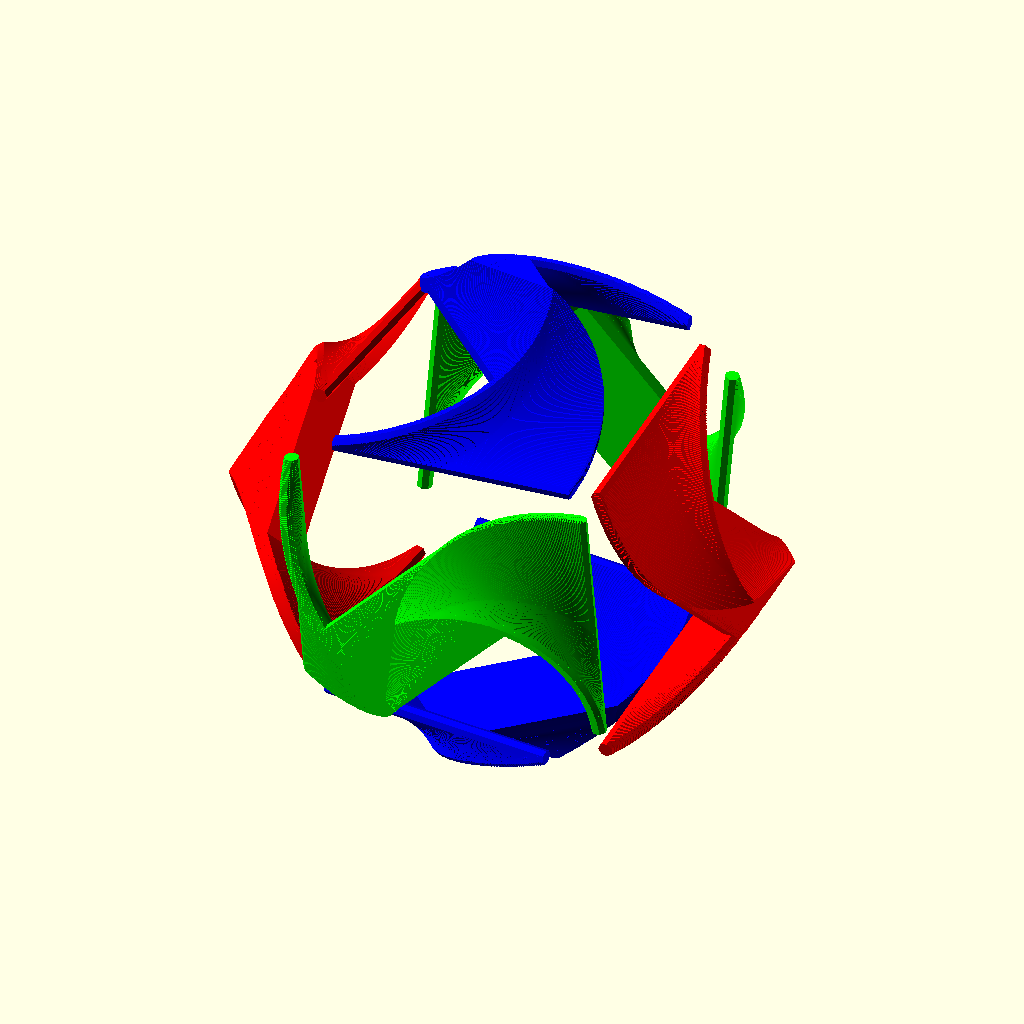
Cell 1: the model at its default parameters.
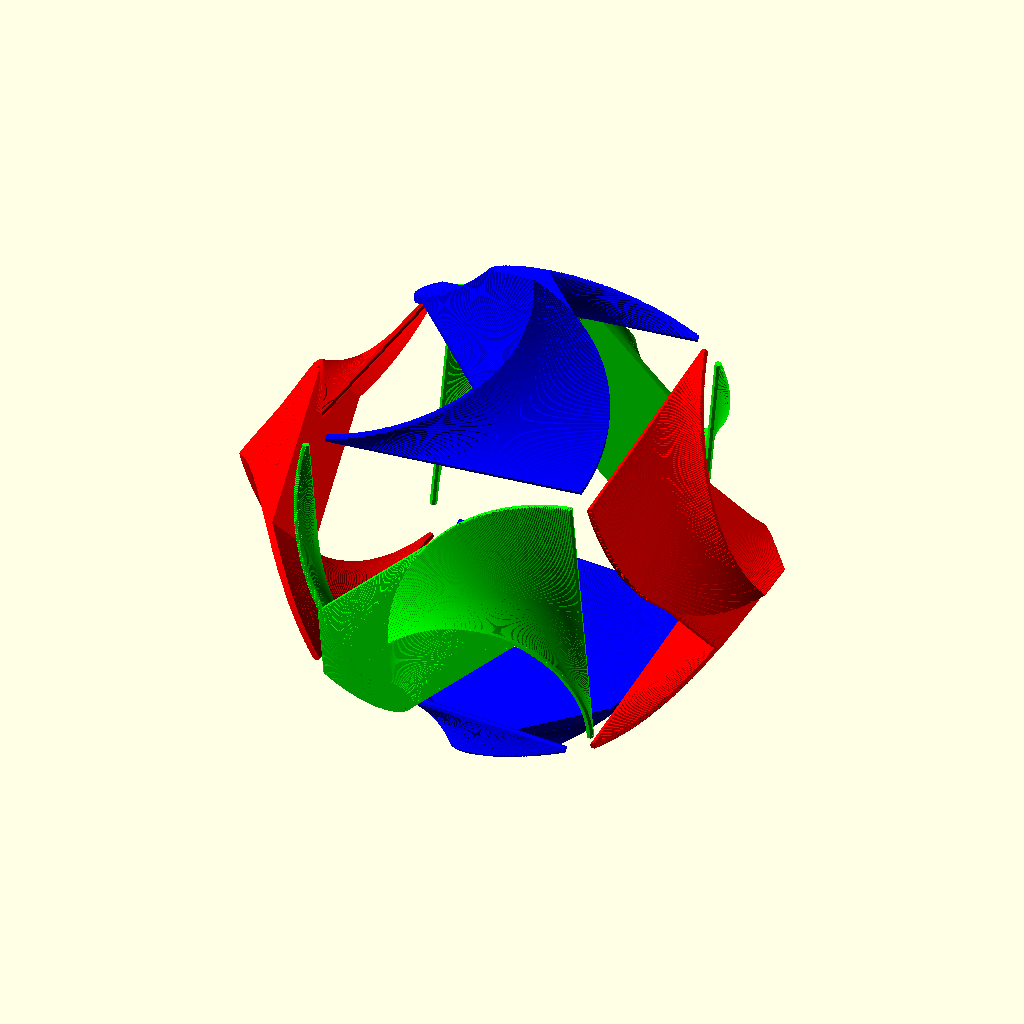
Cell 2: the same model with c = 80.
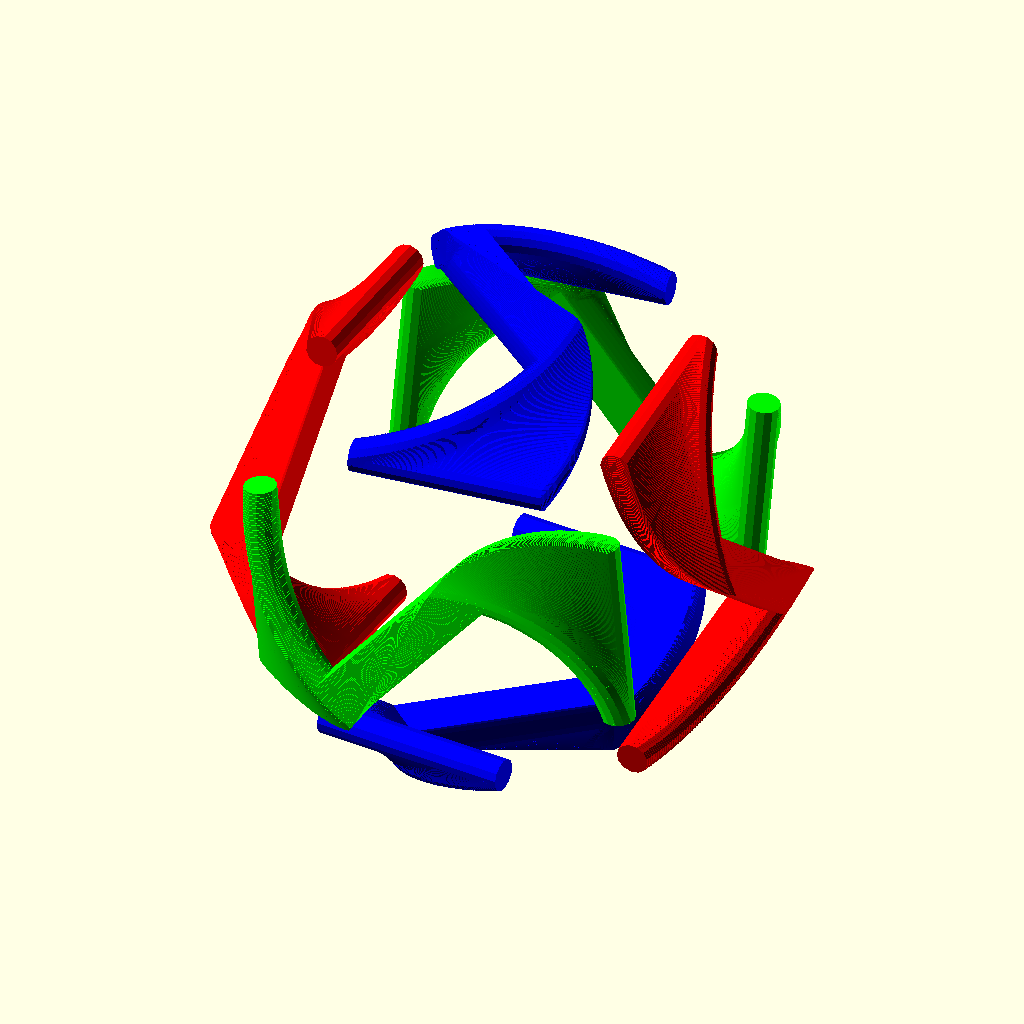
Cell 3 — r set to 4, the other parameters unchanged.
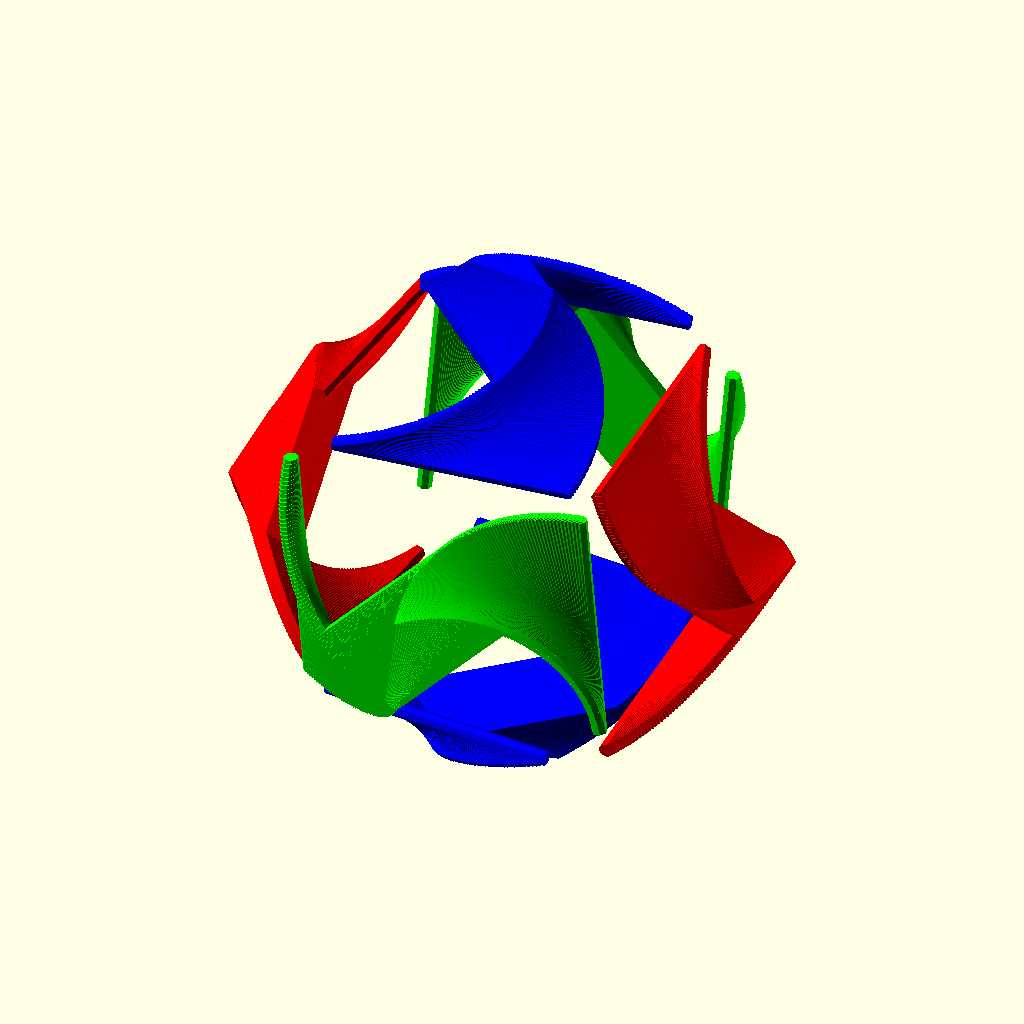
Cell 4 — step set to 0.02, the other parameters unchanged.
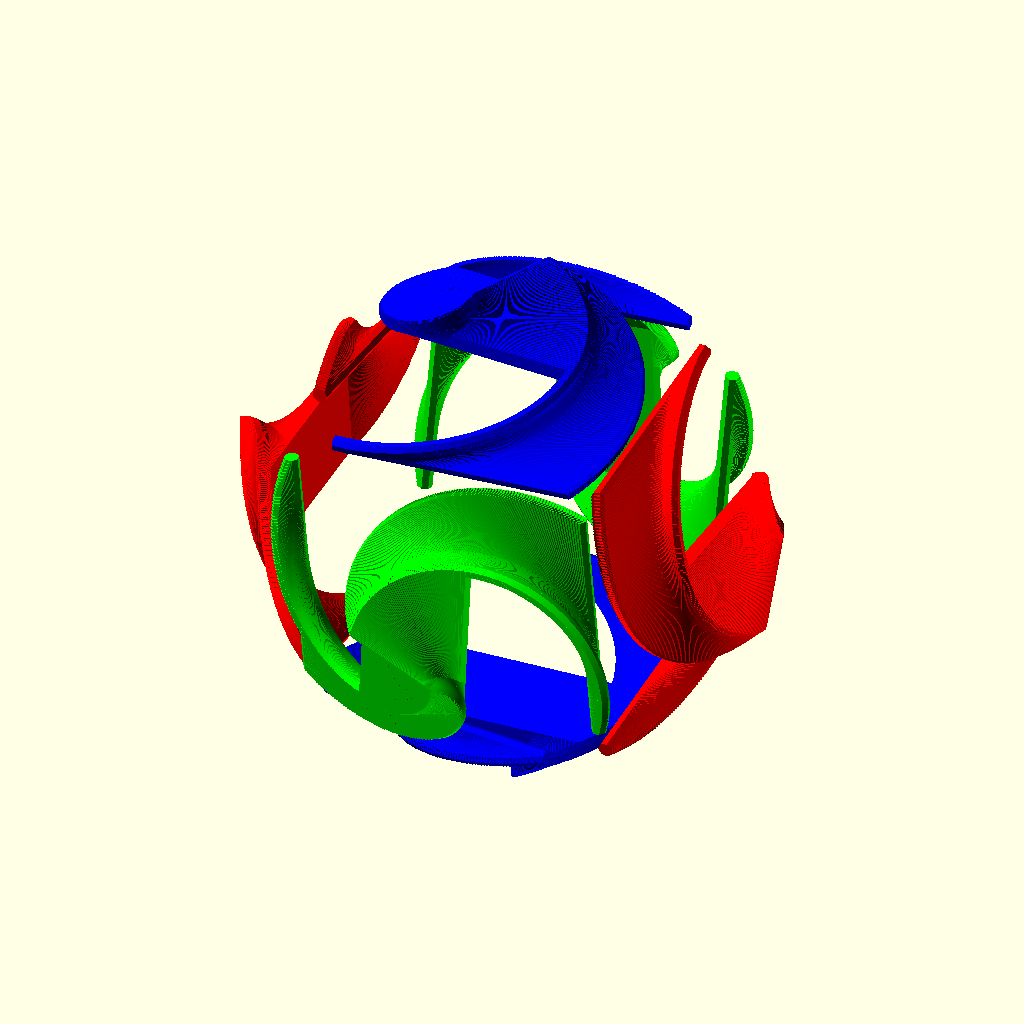
Cell 5: the same model with turn = 90.
The same orthographic view direction (rotation 55°, 0°, 25°; colour scheme Cornfield) for every cell, with the view re-fitted per cell, so scale and position can differ between cells.
The OpenSCAD source (CassesTetes/Twist/Twist45-3.scad):
use <Rod.scad>;

c=40;
r=2;
step=0.01;

/*
module on_cube(s) {
  i = 1;
  // for (i=[-1:2:1])
    for (j=[-1:2:1])
      for (k=[-1:2:1])
          translate([i*s/2,j*s/2,k*s/2]) children(0);
}

module piece() {
  translate([c/2, 0, 0]) cube([2*r,c,c], center=true);
  for (i=[0:step:1])
      rotate([i*90, 0, 0]) on_cube(c+i*c) sphere(r);
  //  rotate([(i+step)*90, 0, 0]) on_cube(c+(i+step)*c) sphere(r);
  // cube(2*c, center=true);
}
*/

turn=45;

module hull_if_lt (i, j) {
     if (i < j) hull() {children(); }
     else {children(); }
}

module piece() {
  //rotate([turn,0,0]) translate([c/2, 0, 0]) cube([r,c,c], center=true);
  for (i=[-1:step:1])
    hull_if_lt(i, 0.1) {   
    for (a=[0:2:2])
      rotate ([a*90-turn, 0, 0]) {
        rotate([i*turn, 0, 0])
          translate([(1+i)*c/2, (1+i)*c/2, (1+i)*c/2]) {
            // rotate([180, 0, 0]) translate([0,0,-r/2])
            rotate([175, 0, 0]) translate([0,-2*r,5*r])
		 cylinder(r=r, h=(1+i)*c-8*r);
	    // if (i < -0.2) {
	    //   rotate([182,0,0]) translate([0,0,(1+i)*c/2-r/2])
	    //   rotate([-88,0,0]) cylinder(r=3*r*(i+1)+1, h=(1+i)*c-1);
	    //  }
	}
      }
    }
}


//t=1;
 t = $t;

color([1,0,0]) translate([-(2-t)*c, 0, 0]) rotate([90+turn*t, 0, 0]) piece();
color([1,0,0]) translate([ (2-t)*c, 0, 0]) rotate([90+turn*t, 0, 180]) piece();
color([0,1,0]) translate([0, -(2-t)*c, 0]) rotate([0, turn*t, 0])  rotate([0,0,90]) piece();
color([0,1,0]) translate([0,  (2-t)*c, 0]) rotate([0, -turn*t, 0]) rotate([0,0,-90]) piece();
color([0,0,1]) translate([0, 0, -(2-t)*c]) rotate([0, 0, turn*t])  rotate([0,-90,0]) piece();
color([0,0,1]) translate([0, 0,  (2-t)*c]) rotate([0, 0, -turn*t]) rotate([0, 90,0]) piece();


// piece();
/*
intersection() {
translate([-(2-t)*c, 0, 0]) rotate([turn*t, 0, 0]) piece();
translate([0, -(2-t)*c, 0]) rotate([0, turn*t, 0]) rotate([0,0,90]) piece();
}
*/
Parameter table extracted from the source (name, type, default, range or options):
c: number, default 40
r: number, default 2
step: number, default 0.01
turn: number, default 45
